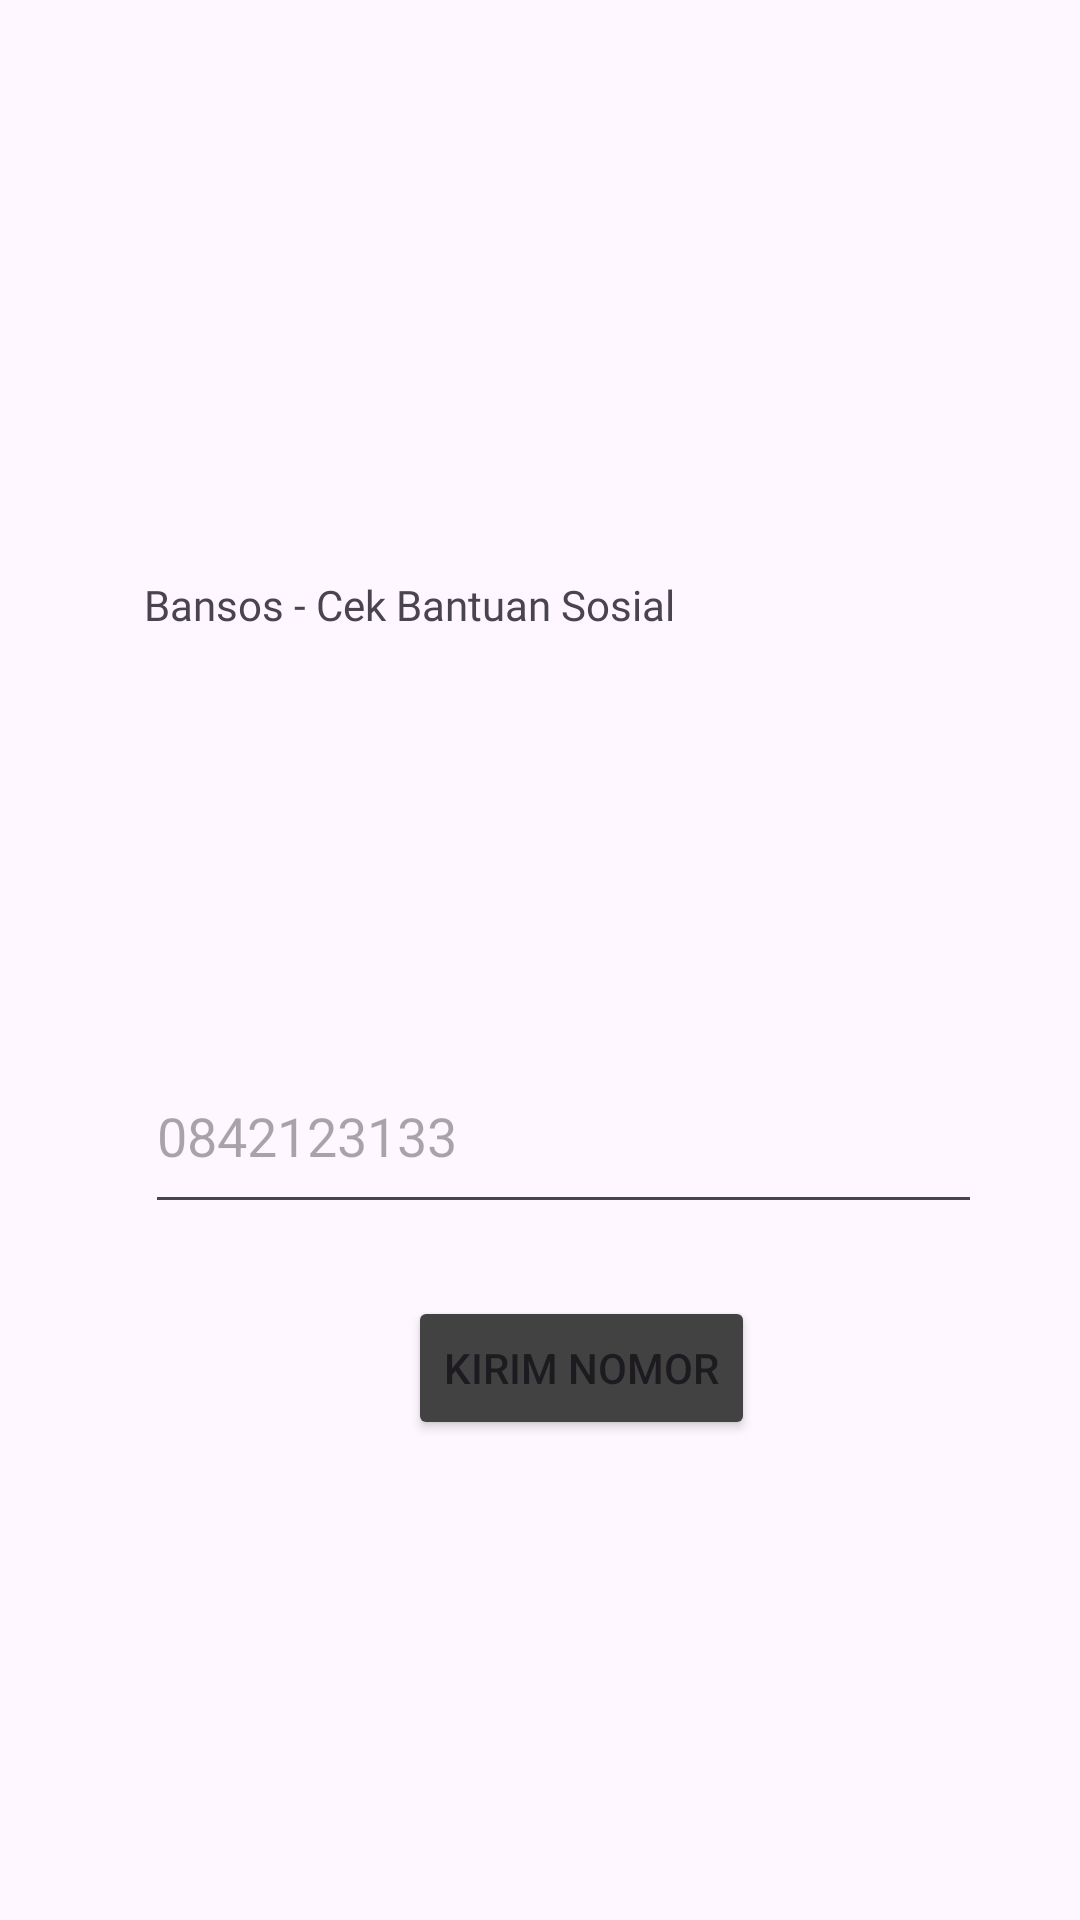

Android layout source for this screen:
<!-- AndroidManifest.xml: application theme Theme.DoraApps -->
<!-- res/layout/activity_third.xml -->
<?xml version="1.0" encoding="utf-8"?>
<androidx.constraintlayout.widget.ConstraintLayout xmlns:android="http://schemas.android.com/apk/res/android"
    xmlns:app="http://schemas.android.com/apk/res-auto"
    xmlns:tools="http://schemas.android.com/tools"
    android:layout_width="match_parent"
    android:layout_height="match_parent"
    android:orientation="vertical"
    android:gravity="center"
    android:padding="16dp">

    <TextView
        android:id="@+id/textView3"
        android:layout_width="279dp"
        android:layout_height="54dp"
        android:layout_marginTop="176dp"
        android:fontFamily="@font/inter_font"
        android:text="@string/judul"
        app:layout_constraintEnd_toEndOf="parent"
        app:layout_constraintHorizontal_bias="0.65"
        app:layout_constraintStart_toStartOf="parent"
        app:layout_constraintTop_toTopOf="parent" />

    <EditText
        android:id="@+id/inputNoTujuan"
        android:layout_width="279dp"
        android:layout_height="62dp"
        android:layout_marginTop="100dp"
        android:hint="0842123133"
        android:inputType="phone"
        app:layout_constraintEnd_toEndOf="parent"
        app:layout_constraintHorizontal_bias="0.66"
        app:layout_constraintStart_toStartOf="parent"
        app:layout_constraintTop_toBottomOf="@+id/textView3" />

    <Button
        android:id="@+id/btnKirim"
        android:layout_width="wrap_content"
        android:layout_height="wrap_content"
        android:layout_marginTop="24dp"
        android:backgroundTint="@color/cardview_dark_background"
        android:text="Kirim Nomor"
        app:layout_constraintEnd_toEndOf="parent"
        app:layout_constraintHorizontal_bias="0.565"
        app:layout_constraintStart_toStartOf="parent"
        app:layout_constraintTop_toBottomOf="@+id/inputNoTujuan" />

    <ImageView
        android:id="@+id/imageView"
        android:layout_width="52dp"
        android:layout_height="53dp"
        app:srcCompat="@drawable/handphone"
        tools:layout_editor_absoluteX="285dp"
        tools:layout_editor_absoluteY="95dp" />

</androidx.constraintlayout.widget.ConstraintLayout>
<!-- resources referenced by this layout -->
<resources>
  <string name="judul">Bansos - Cek Bantuan Sosial</string>
  <style name="Theme.DoraApps" parent="Base.Theme.DoraApps" />
  <style name="Base.Theme.DoraApps" parent="Theme.Material3.DayNight.NoActionBar">
          
          <item name="colorPrimary">@color/primary_blue</item>
          <item name="colorPrimaryVariant">@color/primary_dark</item>
          <item name="colorOnPrimary">@color/white</item>
          
          <item name="colorSecondary">@color/secondary_red</item>
          <item name="colorSecondaryVariant">@color/secondary_red</item>
          <item name="colorOnSecondary">@color/white</item>
          
          <item name="android:statusBarColor">@color/primary_dark</item>
      </style>
  <color name="primary_blue">#1A237E</color>
  <color name="primary_dark">#000051</color>
  <color name="white">#FFFFFFFF</color>
  <color name="secondary_red">#D32F2F</color>
</resources>
